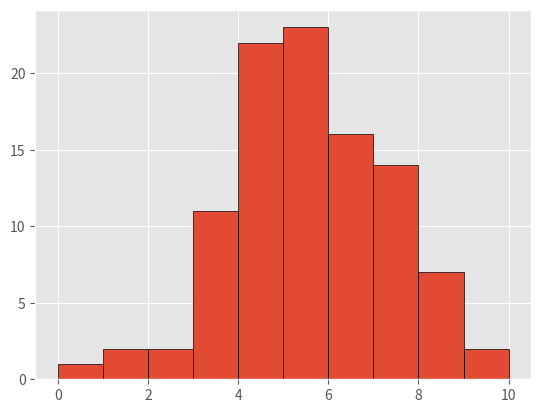

Write the Python code that produced this figure. (Note: this script raises an exception after producing the figure.)
'''
#Ordinal data
marks=int(input("Enter your percentage"))

if(marks<=40):
    print("Fail")
elif((marks>40)&(marks<=50)):
    print("Second Class")
elif((marks>50)&(marks<=60)):
    print("First Class")
elif(marks>=60):
    print("Congratulations!! You got distinction")


#nominal data
ans1=input("Would you like to go for shopping? if yes then type Y / y else N/n")
ans2=input("Do you love talking on any topic? if yes then type Y / y else N/n")

if(((ans1=='Y')|(ans1=='y'))&((ans2=='Y')|(ans2=='y'))):
    print("Welcome to girls club")
else:
    print("Sorry boys, you can not join the club")
'''

#mean mode median
import matplotlib
import matplotlib.pyplot as plt
matplotlib.style.use('ggplot')
import numpy as np
from statistics import mode
from scipy import stats

np.random.seed(1)
data = np.round(np.random.normal(5, 2, 100))
plt.hist(data, bins=10, range=(0,10), edgecolor='black')

plt.show()

mean = np.mean(data)

print(mean)

print(np.median(data))

mode = stats.mode(data)

print("The modal value is {} with a count of {}".format(mode.mode[0], mode.count[0]))
